The GitHub repository Ngangbam-Elvish/Brain-Tumor-Classification contains a labelled image folder "balanced_dataset" with 4 categories: glioma, meningioma, no tumor, pituitary tumor. Examples follow, each with its label.

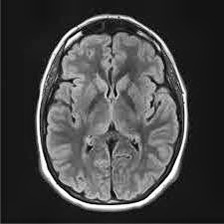
Label: no tumor

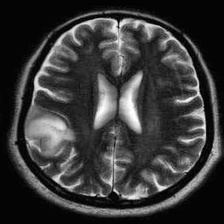
Label: no tumor

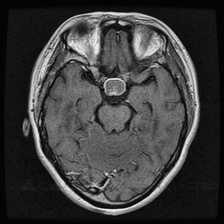
Label: pituitary tumor

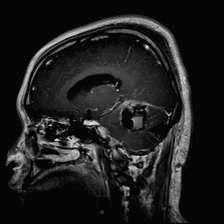
Label: glioma

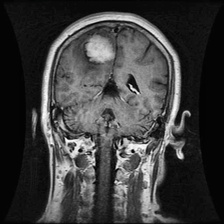
Label: meningioma

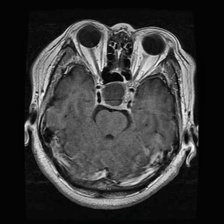
Label: pituitary tumor
